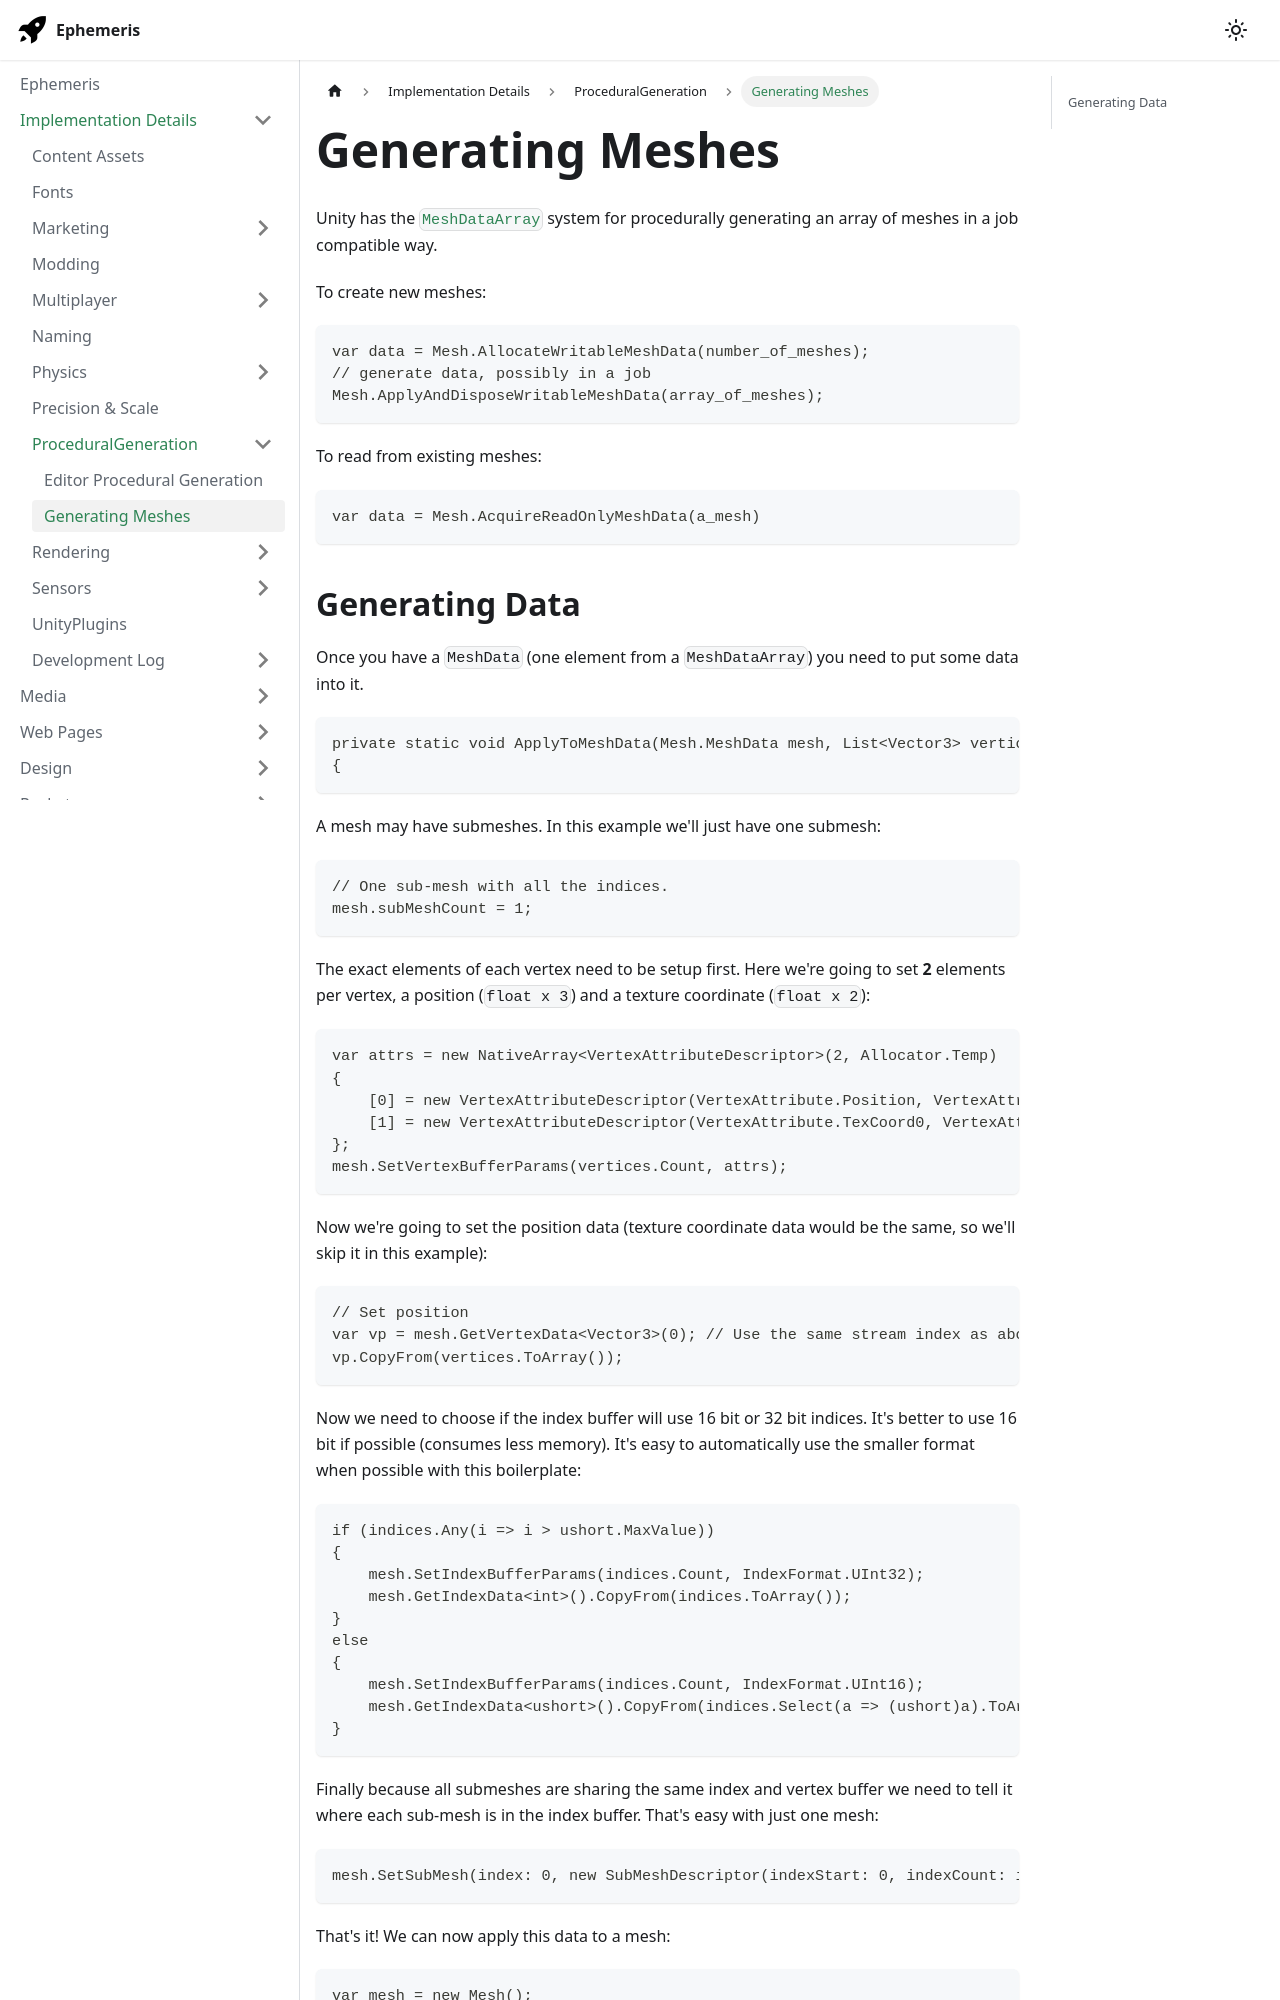

repository: martindevans/EphemerisNotes · page: ImplementationDetails/ProceduralGeneration/GeneratingMeshes/index.html · generator: docusaurus

---
title: Generating Meshes
tags:
    - TechnicalDetails
---

Unity has the [`MeshDataArray`](https://docs.unity3d.com/ScriptReference/Mesh.MeshDataArray.html) system for procedurally generating an array of meshes in a job compatible way.

To create new meshes:
```csharp
var data = Mesh.AllocateWritableMeshData(number_of_meshes);
// generate data, possibly in a job
Mesh.ApplyAndDisposeWritableMeshData(array_of_meshes);
```

To read from existing meshes:
```csharp
var data = Mesh.AcquireReadOnlyMeshData(a_mesh)
```
